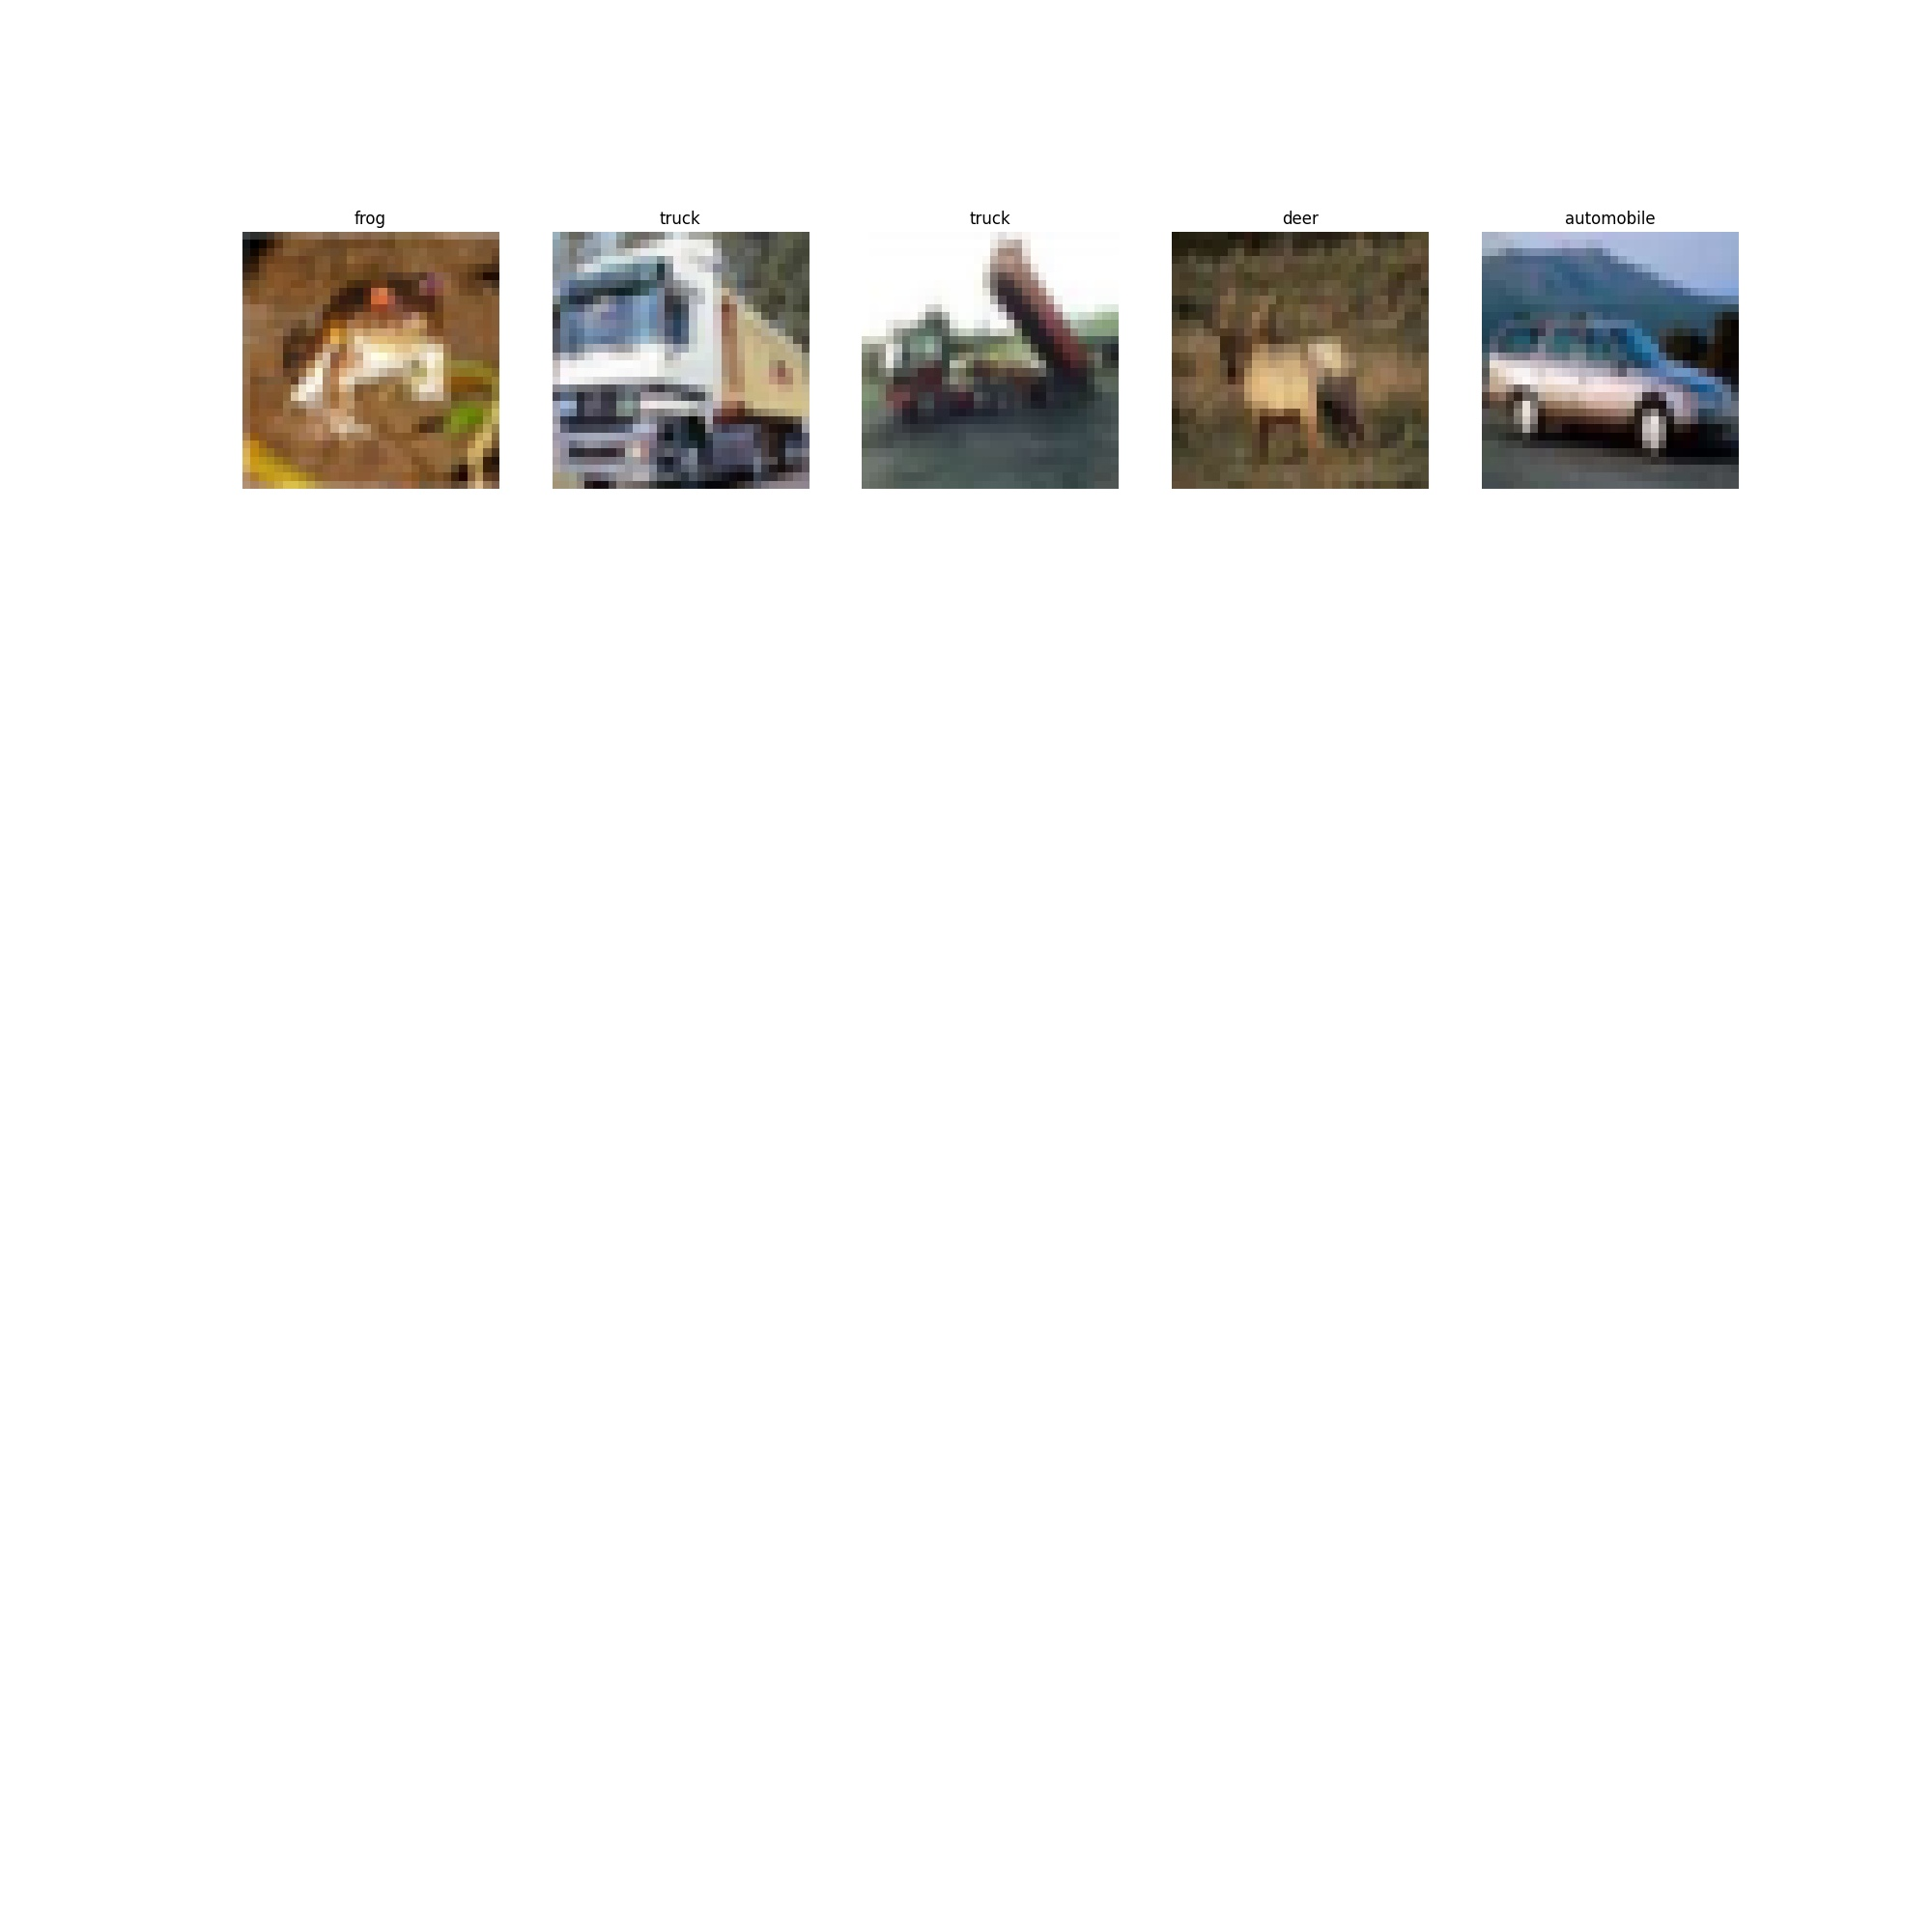

Python code for this plot:
import tensorflow as tf
import keras
from keras.datasets import cifar10
import matplotlib.pyplot as plt
import os
import time
from sklearn.metrics import classification_report
import numpy as np

(train_images, train_labels), (test_images, test_labels) = cifar10.load_data()

CLASS_NAMES = ['airplane', 'automobile', 'bird', 'cat', 'deer', 'dog', 'frog', 'horse', 'ship', 'truck']

validation_images, validation_labels = train_images[:5000], train_labels[:5000]
train_images, train_labels = train_images[5000:], train_labels[5000:]

train_ds = tf.data.Dataset.from_tensor_slices((train_images, train_labels))
test_ds = tf.data.Dataset.from_tensor_slices((test_images, test_labels))
validation_ds = tf.data.Dataset.from_tensor_slices((validation_images, validation_labels))

plt.figure(figsize=(20, 20))
for i, (image, label) in enumerate(train_ds.take(5)):
    ax = plt.subplot(5, 5, i + 1)
    plt.imshow(image)
    plt.title(CLASS_NAMES[label.numpy()[0]])
    plt.axis('off')


def process_images(image, label):
    # Normalize images to have a mean of 0 and standard deviation of 1
    image = tf.image.per_image_standardization(image)

    # Resize images from 32x32 to 277x277 as the AlexNet network input expects a 227x227 image.
    image = tf.image.resize(image, (227, 227))
    return image, label


# Let’s get the size of each of the dataset partition we created;
# the sizes of the dataset partitions are required to ensure that the dataset is thoroughly
# shuffled before passed through the network.
train_ds_size = tf.data.experimental.cardinality(train_ds).numpy()
test_ds_size = tf.data.experimental.cardinality(test_ds).numpy()
validation_ds_size = tf.data.experimental.cardinality(validation_ds).numpy()
print("Training data size:", train_ds_size)
print("Test data size:", test_ds_size)
print("Validation data size:", validation_ds_size)

# For our basic input/data pipeline, we will conduct three primary operations:
train_ds = (train_ds
            .map(process_images)  # First, preprocessing the data within the dataset
            .shuffle(buffer_size=train_ds_size) # Second, shuffle the dataset
            .batch(batch_size=32, drop_remainder=True)) # Third, batch data within the dataset
test_ds = (test_ds
           .map(process_images)
           .shuffle(buffer_size=train_ds_size)
           .batch(batch_size=32, drop_remainder=True))
validation_ds = (validation_ds
                 .map(process_images)
                 .shuffle(buffer_size=train_ds_size)
                 .batch(batch_size=32, drop_remainder=True))

# The code snippet represents the Keras implementation of the AlexNet CNN architecture.
model = keras.models.Sequential([
    keras.layers.Conv2D(filters=96, kernel_size=(11,11), strides=(4,4), activation='relu', input_shape=(227,227,3)),
    keras.layers.BatchNormalization(),
    keras.layers.MaxPool2D(pool_size=(3,3), strides=(2,2)),
    keras.layers.Conv2D(filters=256, kernel_size=(5,5), strides=(1,1), activation='relu', padding="same"),
    keras.layers.BatchNormalization(),
    keras.layers.MaxPool2D(pool_size=(3,3), strides=(2,2)),
    keras.layers.Conv2D(filters=384, kernel_size=(3,3), strides=(1,1), activation='relu', padding="same"),
    keras.layers.BatchNormalization(),
    keras.layers.Conv2D(filters=384, kernel_size=(3,3), strides=(1,1), activation='relu', padding="same"),
    keras.layers.BatchNormalization(),
    keras.layers.Conv2D(filters=256, kernel_size=(3,3), strides=(1,1), activation='relu', padding="same"),
    keras.layers.BatchNormalization(),
    keras.layers.MaxPool2D(pool_size=(3,3), strides=(2,2)),
    keras.layers.Flatten(),
    keras.layers.Dense(4096, activation='relu'),
    keras.layers.Dropout(0.5),
    keras.layers.Dense(4096, activation='relu'),
    keras.layers.Dropout(0.5),
    keras.layers.Dense(10, activation='softmax')
])

#  Utilizing TensorBoard to monitor the progress of the training of the network.
root_logdir = os.path.join(os.curdir, "logs\\fit\\")
def get_run_logdir():
    run_id = time.strftime("run_%Y_%m_%d-%H_%M_%S")
    return os.path.join(root_logdir, run_id)
run_logdir = get_run_logdir()
tensorboard_cb = keras.callbacks.TensorBoard(run_logdir)

# To train the network, we have to compile it.
model.compile(loss='sparse_categorical_crossentropy', optimizer=tf.optimizers.SGD(lr=0.001), metrics=['accuracy'])

# We can also provide a summary of the network to have more insight into the layer composition
# of the network by running the model.summary()function.
print(model.summary())

# Training the custom AlexNet network is very simple with the Keras module enabled through
# TensorFlow. We simply have to call the fit()method and pass relevant arguments.
model.fit(train_ds,
          epochs=50,
          validation_data=validation_ds,
          validation_freq=1,
          callbacks=[tensorboard_cb])


# The last official step is to assess the trained network through network evaluation.
# The evaluation phase will provide a performance score of the trained model on unseen data.
y_prediction = model.evaluate(test_ds)

y_prediction_bool = np.argmax(y_prediction, axis=1)

print(classification_report(y_true=test_labels, y_pred=y_prediction_bool))

# References:
# 1. https://megalodon.jp/2021-0523-1837-57/https://towardsdatascience.com:443/implementing-alexnet-cnn-architecture-using-tensorflow-2-0-and-keras-2113e090ad98
# 2. https://archive.ph/P1DiU
